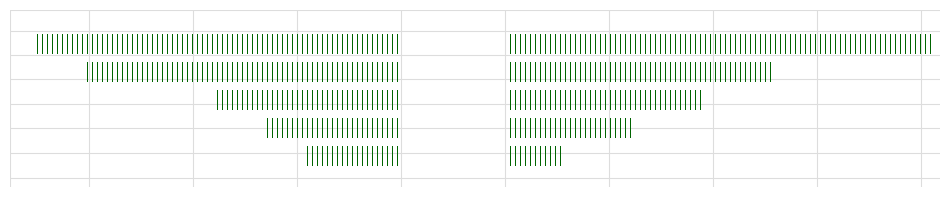

Write the Python code that produced this figure. (Note: this script raises an exception after producing the figure.)
import matplotlib.pyplot as plt
from matplotlib.patches import Rectangle
import os


# 数据
regions = ["华东", "西北", "东北", "华北", "华南"]

data_2022 = [36, 31, 18, 13, 9]
data_2021 = [42, 26, 19, 12, 5]


# 画布
WIDTH = 930
HEIGHT = 177
DPI = 100

fig = plt.figure(
    figsize=(WIDTH / DPI, HEIGHT / DPI),
    dpi=DPI,
    facecolor="white"
)

ax = fig.add_axes([0, 0, 1, 1])

ax.set_xlim(0, WIDTH)
ax.set_ylim(HEIGHT, 0)

ax.set_facecolor("white")
ax.axis("off")


# 网格
grid_color = "#DDDDDD"

vertical_grid = [0, 79, 183, 287, 391, 495, 599, 703, 807, 911]
horizontal_grid = [0, 21, 45, 69, 94, 118, 143, 168]

for x in vertical_grid:
    ax.plot(
        [x, x],
        [0, HEIGHT],
        color=grid_color,
        linewidth=0.8,
        zorder=0
    )

for y in horizontal_grid:
    ax.plot(
        [0, WIDTH],
        [y, y],
        color=grid_color,
        linewidth=0.8,
        zorder=0
    )


# 深绿色细竖线
def draw_striped_bar(x_start, x_end, y, height):

    stripe_color = "#006400"
    stripe_width = 1.0
    stripe_gap = 4.0

    x = x_start

    while x <= x_end:

        ax.add_patch(
            Rectangle(
                (x, y),
                stripe_width,
                height,
                facecolor=stripe_color,
                edgecolor="none",
                zorder=2
            )
        )

        x += stripe_width + stripe_gap


# 条形参数
bar_height = 20

left_end = 387
right_start = 500

scale = 10


# 行位置
row_y = [
    24,
    52,
    80,
    108,
    136
]


# 2022年
for value, y in zip(data_2022, row_y):

    bar_width = value * scale

    x_start = left_end - bar_width

    draw_striped_bar(
        x_start,
        left_end,
        y,
        bar_height
    )


# 2021年
for value, y in zip(data_2021, row_y):

    bar_width = value * scale

    x_end = right_start + bar_width

    draw_striped_bar(
        right_start,
        x_end,
        y,
        bar_height
    )


# 保存
output_file = os.path.join(
    os.path.dirname(os.path.abspath(__file__)),
    "p7.png"
)

plt.savefig(
    output_file,
    dpi=DPI,
    facecolor="white",
    edgecolor="none",
    pad_inches=0
)

plt.show()

print("图片已生成：")
print(output_file)
